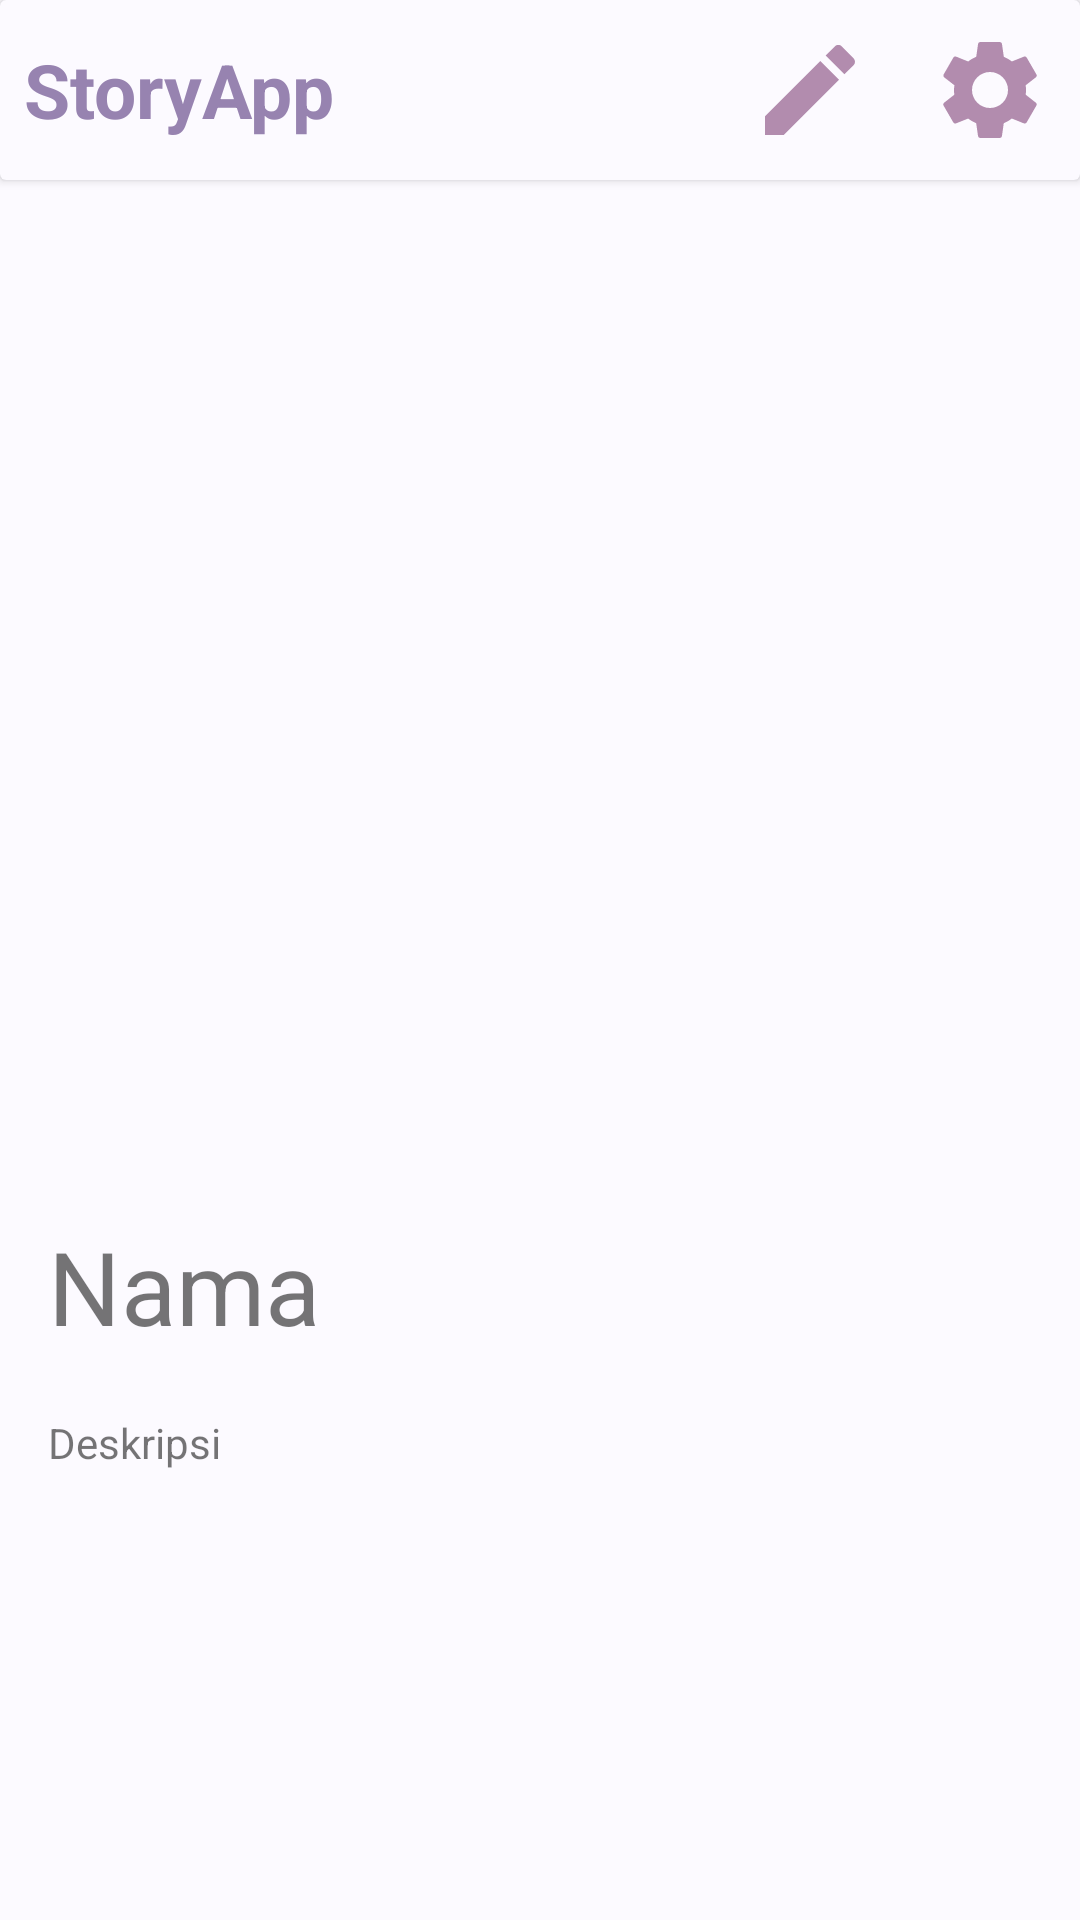

Android layout source for this screen:
<!-- AndroidManifest.xml: application theme Theme.StoryAppSubMission1IntermediateAndroid -->
<!-- res/layout/activity_detail_story.xml -->
<?xml version="1.0" encoding="utf-8"?>
<androidx.constraintlayout.widget.ConstraintLayout xmlns:android="http://schemas.android.com/apk/res/android"
    xmlns:app="http://schemas.android.com/apk/res-auto"
    xmlns:tools="http://schemas.android.com/tools"
    android:layout_width="match_parent"
    android:layout_height="match_parent"
    tools:context=".ui.detailstory.DetailStory">
    <androidx.cardview.widget.CardView
        android:id="@+id/card"
        style="@style/card"
        android:layout_width="match_parent"
        android:layout_height="60dp"
        app:layout_constraintEnd_toEndOf="parent"
        app:layout_constraintStart_toStartOf="parent"
        app:layout_constraintTop_toTopOf="parent">

        <TextView
            style="@style/TextTittle"
            android:layout_width="wrap_content"
            android:layout_height="wrap_content"
            android:layout_marginStart="8dp"
            android:gravity="center_vertical|start"
            android:text="@string/toolbar1"
            android:layout_gravity="center_vertical"
            android:textColor="@color/toolbar"/>

        <ImageButton
            android:id="@+id/btnSetting"
            android:layout_width="wrap_content"
            android:layout_height="wrap_content"
            android:background="@drawable/ic_baseline_settings_24"
            android:padding="20dp"
            android:contentDescription="@string/image_button"
            android:layout_marginEnd="10dp"
            android:layout_gravity="right|center_vertical"
            tools:ignore="RtlHardcoded" />

        <ImageButton
            android:id="@+id/btnCreate"
            android:layout_width="wrap_content"
            android:layout_height="wrap_content"
            android:background="@drawable/ic_baseline_create_24"
            android:layout_gravity="right|center_vertical"
            android:padding="20sp"
            android:contentDescription="@string/image_button"
            android:layout_marginEnd="70dp"
            tools:ignore="RtlHardcoded" />

    </androidx.cardview.widget.CardView>



    <ProgressBar
        android:id="@+id/bar_progress"
        style="?android:attr/progressBarStyle"
        android:layout_width="wrap_content"
        android:layout_height="wrap_content"
        android:visibility="gone"
        app:layout_constraintBottom_toBottomOf="parent"
        app:layout_constraintEnd_toEndOf="parent"
        app:layout_constraintStart_toStartOf="parent"
        app:layout_constraintTop_toTopOf="parent" />

    <ImageView
        android:id="@+id/imageViewStory"
        android:layout_width="0dp"
        android:layout_height="300dp"
        android:layout_marginStart="15dp"
        android:layout_marginTop="30dp"
        android:layout_marginEnd="15dp"
        android:contentDescription="@string/todo"
        android:transitionName="image"
        app:layout_constraintEnd_toEndOf="parent"
        app:layout_constraintStart_toStartOf="parent"
        app:layout_constraintTop_toBottomOf="@+id/card"
        tools:src="@tools:sample/backgrounds/scenic" />


    <TextView
        android:id="@+id/namePersonStory"
        android:transitionName="name"
        android:layout_width="wrap_content"
        android:layout_height="wrap_content"
        android:layout_marginStart="16dp"
        android:layout_marginTop="16dp"
        android:fontFamily="sans-serif-thin"
        android:text="@string/name"
        android:textAllCaps="false"
        android:textSize="34sp"
        android:textStyle="bold"
        app:layout_constraintStart_toStartOf="parent"
        app:layout_constraintTop_toBottomOf="@+id/imageViewStory" />

    <TextView
        android:id="@+id/descriptionStory"
        android:layout_width="0dp"
        android:layout_height="0dp"
        android:layout_marginStart="16dp"
        android:layout_marginTop="20dp"
        android:layout_marginEnd="16dp"
        android:layout_marginBottom="16dp"
        android:fontFamily="sans-serif"
        android:text="@string/description"
        android:transitionName="description"
        app:layout_constraintBottom_toBottomOf="parent"
        app:layout_constraintEnd_toEndOf="parent"
        app:layout_constraintStart_toStartOf="parent"
        app:layout_constraintTop_toBottomOf="@+id/namePersonStory" />


</androidx.constraintlayout.widget.ConstraintLayout>
<!-- resources referenced by this layout -->
<resources>
  <color name="toolbar">#9783B0</color>
  <!-- drawable ic_baseline_create_24 (drawable) -->
  <vector android:height="24dp" android:tint="#B28CAE"
      android:viewportHeight="24" android:viewportWidth="24"
      android:width="24dp" xmlns:android="http://schemas.android.com/apk/res/android">
      <path android:fillColor="@android:color/white" android:pathData="M3,17.25V21h3.75L17.81,9.94l-3.75,-3.75L3,17.25zM20.71,7.04c0.39,-0.39 0.39,-1.02 0,-1.41l-2.34,-2.34c-0.39,-0.39 -1.02,-0.39 -1.41,0l-1.83,1.83 3.75,3.75 1.83,-1.83z"/>
  </vector>
  <!-- drawable ic_baseline_settings_24 (drawable) -->
  <vector android:height="24dp" android:tint="#B28CAE"
      android:viewportHeight="24" android:viewportWidth="24"
      android:width="24dp" xmlns:android="http://schemas.android.com/apk/res/android">
      <path android:fillColor="@android:color/white" android:pathData="M19.14,12.94c0.04,-0.3 0.06,-0.61 0.06,-0.94c0,-0.32 -0.02,-0.64 -0.07,-0.94l2.03,-1.58c0.18,-0.14 0.23,-0.41 0.12,-0.61l-1.92,-3.32c-0.12,-0.22 -0.37,-0.29 -0.59,-0.22l-2.39,0.96c-0.5,-0.38 -1.03,-0.7 -1.62,-0.94L14.4,2.81c-0.04,-0.24 -0.24,-0.41 -0.48,-0.41h-3.84c-0.24,0 -0.43,0.17 -0.47,0.41L9.25,5.35C8.66,5.59 8.12,5.92 7.63,6.29L5.24,5.33c-0.22,-0.08 -0.47,0 -0.59,0.22L2.74,8.87C2.62,9.08 2.66,9.34 2.86,9.48l2.03,1.58C4.84,11.36 4.8,11.69 4.8,12s0.02,0.64 0.07,0.94l-2.03,1.58c-0.18,0.14 -0.23,0.41 -0.12,0.61l1.92,3.32c0.12,0.22 0.37,0.29 0.59,0.22l2.39,-0.96c0.5,0.38 1.03,0.7 1.62,0.94l0.36,2.54c0.05,0.24 0.24,0.41 0.48,0.41h3.84c0.24,0 0.44,-0.17 0.47,-0.41l0.36,-2.54c0.59,-0.24 1.13,-0.56 1.62,-0.94l2.39,0.96c0.22,0.08 0.47,0 0.59,-0.22l1.92,-3.32c0.12,-0.22 0.07,-0.47 -0.12,-0.61L19.14,12.94zM12,15.6c-1.98,0 -3.6,-1.62 -3.6,-3.6s1.62,-3.6 3.6,-3.6s3.6,1.62 3.6,3.6S13.98,15.6 12,15.6z"/>
  </vector>
  <string name="description">Deskripsi</string>
  <string name="image_button">Yeah! anda mengklik aksi button</string>
  <string name="name">Nama</string>
  <string name="todo">TODO</string>
  <string name="toolbar1">StoryApp</string>
  <style name="TextTittle">
          <item name="android:lineSpacingMultiplier">1.5</item>
          <item name="android:textColor">@color/black</item>
          <item name="android:textSize">25sp</item>
          <item name="android:textStyle">bold</item>
      </style>
  <style name="card">
          <item name="cardBackgroundColor">@color/green_light</item>
      </style>
  <style name="Theme.StoryAppSubMission1IntermediateAndroid" parent="Theme.MaterialComponents.DayNight.NoActionBar">
          
          <item name="colorPrimary">@color/accents_50</item>
          <item name="colorPrimaryVariant">@color/green_dark</item>
          <item name="colorOnPrimary">@color/accents_50</item>
          <item name="android:colorBackground">@color/green_light</item>
          
          <item name="colorSecondary">@color/green</item>
          <item name="colorSecondaryVariant">@color/green</item>
          <item name="colorOnSecondary">@color/black</item>
          
          <item name="android:statusBarColor" tools:targetApi="l">?attr/colorPrimaryVariant</item>
          
      </style>
  <color name="black">#000000</color>
  <color name="green_light">#FCFAFF</color>
  <color name="accents_50">#B28CAE</color>
  <color name="green_dark">#AF9ACA</color>
  <color name="green">#EFE3FF</color>
</resources>
